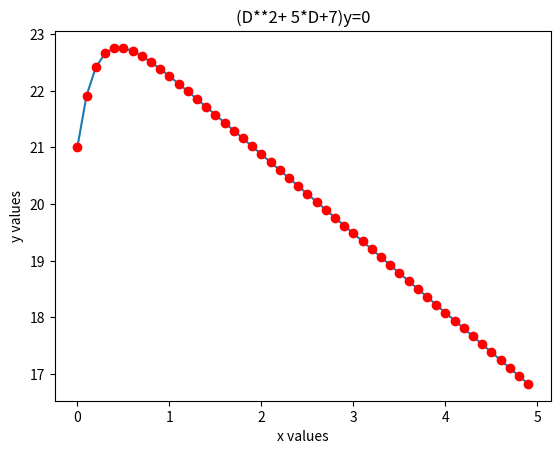

This figure's Python source:
"""
Solve the problem
-u''(x) + (4 - x)u(x) = x + 5 , x ∈ (0, 2) ,
u'(0) = 1, u'(2) = 2,
by means of the Galerkin finite element method
where xi = ih, h = 0.01
"""
from matplotlib import pyplot as plt
from scipy.integrate import odeint
import numpy as np

def f(u,x):
    return (u[1],-5 * u[1]-7)

y0 = [21,12]
xs = np.arange(0,5,0.1)
us = odeint(f,y0,xs)
ys = us[:,0]

plt.plot(xs,ys,'-')
plt.plot(xs,ys,'ro')
plt.xlabel('x values')
plt.ylabel('y values')
plt.title('(D**2+ 5*D+7)y=0')
plt.show()